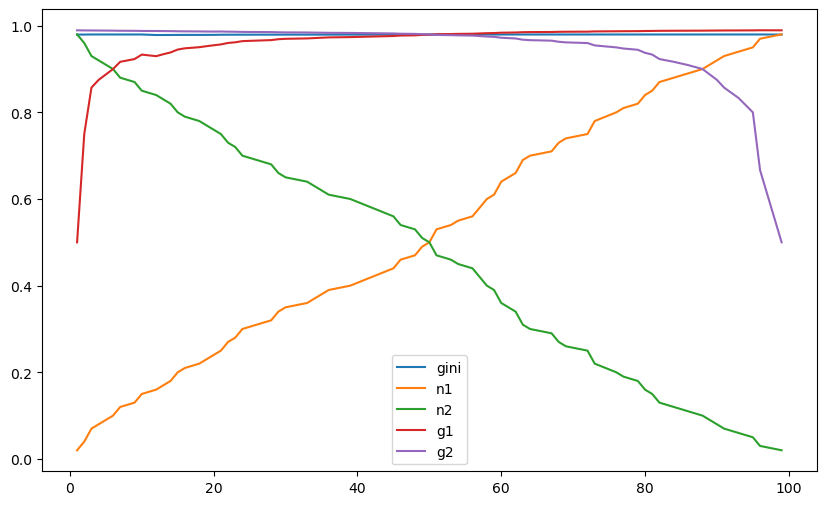

Source data for this figure (header and first rows):
0.02, 0.98, 0.5, 0.9893794252394835, 0.9795918367346939
0.04, 0.96, 0.75, 0.9891, 0.9796
0.07, 0.93, 0.8571, 0.989, 0.9798
0.08, 0.92, 0.875, 0.9889, 0.9798
0.1, 0.9, 0.9, 0.9886, 0.9798
0.12, 0.88, 0.9167, 0.9884, 0.9798
0.13, 0.87, 0.9231, 0.9882, 0.9798
0.15, 0.85, 0.9333, 0.988, 0.9798
0.16, 0.84, 0.9297, 0.9878, 0.9785
0.17, 0.83, 0.9343, 0.9877, 0.9786
0.18, 0.82, 0.9383, 0.9875, 0.9786
0.2, 0.8, 0.945, 0.9872, 0.9788
0.21, 0.79, 0.9478, 0.987, 0.9788
0.22, 0.78, 0.9504, 0.9869, 0.9788
0.23, 0.77, 0.9527, 0.9867, 0.9789
0.24, 0.76, 0.9549, 0.9865, 0.9789
0.25, 0.75, 0.9568, 0.9867, 0.9792
0.27, 0.73, 0.9602, 0.9863, 0.9793
0.28, 0.72, 0.9617, 0.9861, 0.9793
0.3, 0.7, 0.9644, 0.9857, 0.9793
0.31, 0.69, 0.9657, 0.9855, 0.9794
0.32, 0.68, 0.9668, 0.9853, 0.9794
0.34, 0.66, 0.9689, 0.9848, 0.9794
0.35, 0.65, 0.9698, 0.9846, 0.9794
0.36, 0.64, 0.9707, 0.9844, 0.9794
0.37, 0.63, 0.9715, 0.9841, 0.9795
0.38, 0.62, 0.9723, 0.9839, 0.9795
0.39, 0.61, 0.973, 0.9836, 0.9795
0.4, 0.6, 0.9738, 0.9833, 0.9795
0.44, 0.56, 0.9762, 0.9821, 0.9795
0.46, 0.54, 0.9773, 0.9815, 0.9796
0.47, 0.53, 0.9778, 0.9811, 0.9796
0.49, 0.51, 0.9788, 0.9804, 0.9796
0.5, 0.5, 0.9792, 0.98, 0.9796
0.53, 0.47, 0.9804, 0.9787, 0.9796
0.54, 0.46, 0.9808, 0.9783, 0.9796
0.55, 0.45, 0.9812, 0.9778, 0.9796
0.56, 0.44, 0.9815, 0.9773, 0.9796
0.6, 0.4, 0.9828, 0.975, 0.9797
0.61, 0.39, 0.9831, 0.9744, 0.9797
0.64, 0.36, 0.9839, 0.9722, 0.9797
0.66, 0.34, 0.9844, 0.9706, 0.9797
0.69, 0.31, 0.9851, 0.9677, 0.9797
0.7, 0.3, 0.9853, 0.9667, 0.9797
0.71, 0.29, 0.9855, 0.9655, 0.9797
0.73, 0.27, 0.9859, 0.963, 0.9797
0.74, 0.26, 0.9861, 0.9615, 0.9797
0.75, 0.25, 0.9863, 0.96, 0.9797
0.78, 0.22, 0.9869, 0.9545, 0.9797
0.8, 0.2, 0.9872, 0.95, 0.9798
0.81, 0.19, 0.9873, 0.9474, 0.9798
0.82, 0.18, 0.9875, 0.9444, 0.9798
0.84, 0.16, 0.9878, 0.9375, 0.9798
0.85, 0.15, 0.988, 0.9333, 0.9798
0.87, 0.13, 0.9882, 0.9231, 0.9798
0.88, 0.12, 0.9884, 0.9167, 0.9798
0.89, 0.11, 0.9885, 0.9091, 0.9798
0.9, 0.1, 0.9886, 0.9, 0.9798
0.92, 0.08, 0.9889, 0.875, 0.9798
0.93, 0.07, 0.989, 0.8571, 0.9798
0.94, 0.06, 0.9891, 0.8333, 0.9798
... 3 more rows
